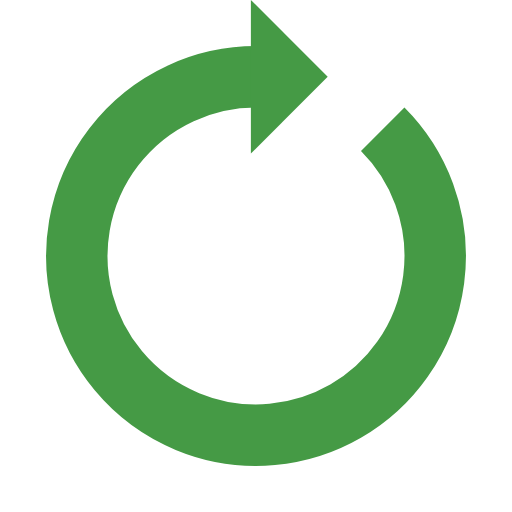
t = 0.00 s
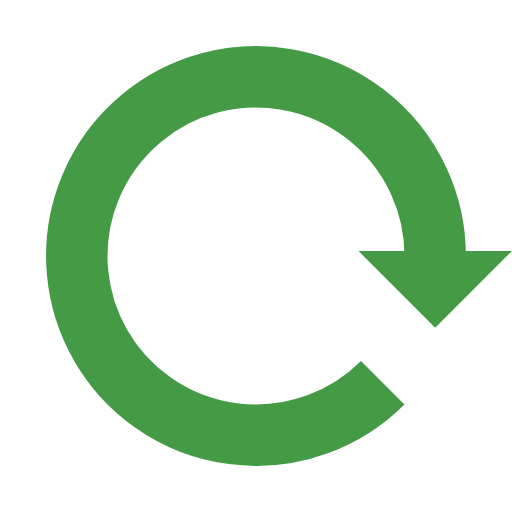
t = 0.25 s
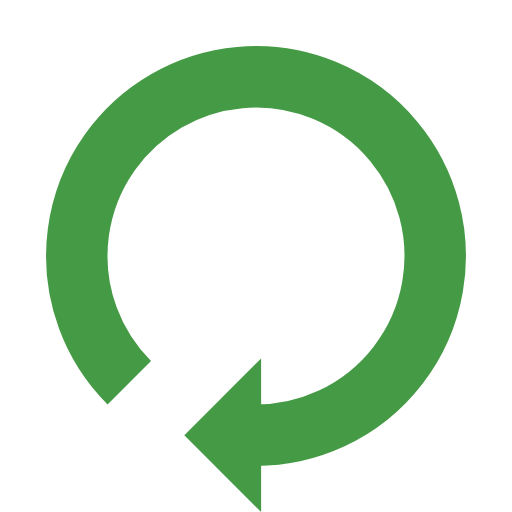
t = 0.50 s
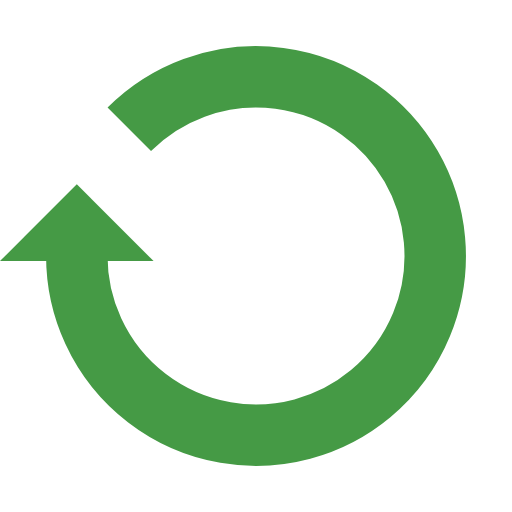
t = 0.75 s

The animated SVG that drew these frames (rendered in a browser with its animation timeline set to each time). Animation: 1 SMIL element (animateTransform=1); one cycle of 1.00 s, repeats indefinitely.

<?xml version="1.0" encoding="utf-8"?>
<svg xmlns="http://www.w3.org/2000/svg" xmlns:xlink="http://www.w3.org/1999/xlink" style="margin: auto; background: none; display: block; shape-rendering: auto; animation-play-state: running; animation-delay: 0s;" width="200px" height="200px" viewBox="0 0 100 100" preserveAspectRatio="xMidYMid">
<g style="animation-play-state: running; animation-delay: 0s;">
  <path d="M50 15A35 35 0 1 0 74.74873734152916 25.251262658470843" fill="none" stroke="#459a45" stroke-width="12" style="animation-play-state: running; animation-delay: 0s;"></path>
  <path d="M49 0L49 30L64 15L49 0" fill="#459a45" style="animation-play-state: running; animation-delay: 0s;"></path>
  <animateTransform attributeName="transform" type="rotate" repeatCount="indefinite" dur="1s" values="0 50 50;360 50 50" keyTimes="0;1" style="animation-play-state: running; animation-delay: 0s;"></animateTransform>
</g>
<!-- [ldio] generated by https://loading.io/ --></svg>
